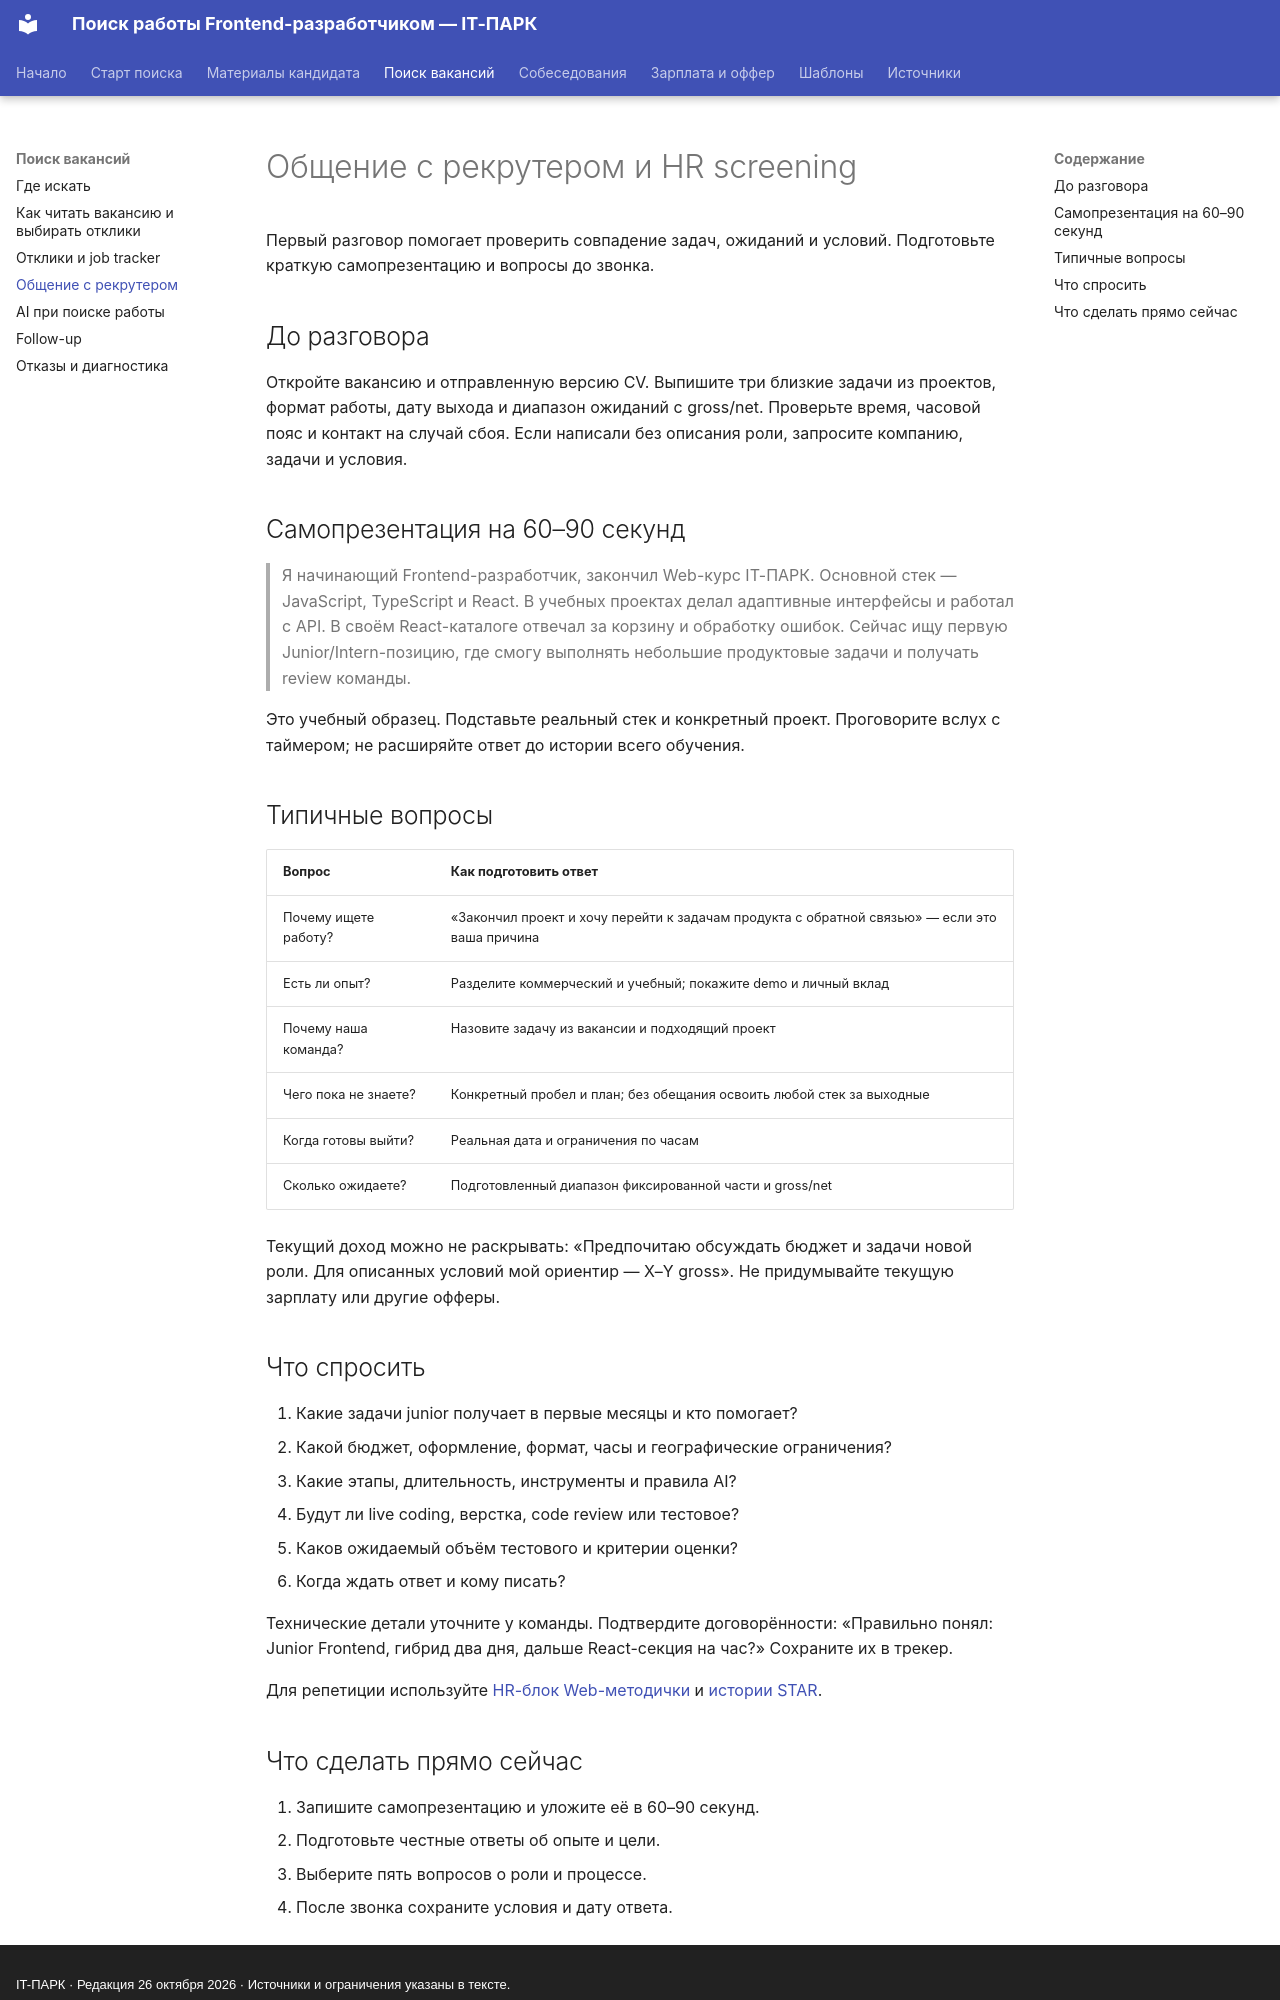

repository: itpark32/web-14-job-offer · page: job-search/recruiter/index.html · generator: mkdocs · copyright: IT-ПАРК · Редакция 26 октября 2026 · Источники и ограничения указаны в тексте.

# Общение с рекрутером и HR screening

Первый разговор помогает проверить совпадение задач, ожиданий и условий. Подготовьте краткую самопрезентацию и вопросы до звонка.

## До разговора

Откройте вакансию и отправленную версию CV. Выпишите три близкие задачи из проектов, формат работы, дату выхода и диапазон ожиданий с gross/net. Проверьте время, часовой пояс и контакт на случай сбоя. Если написали без описания роли, запросите компанию, задачи и условия.

## Самопрезентация на 60–90 секунд

> Я начинающий Frontend-разработчик, закончил Web-курс IT-ПАРК. Основной стек — JavaScript, TypeScript и React. В учебных проектах делал адаптивные интерфейсы и работал с API. В своём React-каталоге отвечал за корзину и обработку ошибок. Сейчас ищу первую Junior/Intern-позицию, где смогу выполнять небольшие продуктовые задачи и получать review команды.

Это учебный образец. Подставьте реальный стек и конкретный проект. Проговорите вслух с таймером; не расширяйте ответ до истории всего обучения.

## Типичные вопросы

| Вопрос | Как подготовить ответ |
|---|---|
| Почему ищете работу? | «Закончил проект и хочу перейти к задачам продукта с обратной связью» — если это ваша причина |
| Есть ли опыт? | Разделите коммерческий и учебный; покажите demo и личный вклад |
| Почему наша команда? | Назовите задачу из вакансии и подходящий проект |
| Чего пока не знаете? | Конкретный пробел и план; без обещания освоить любой стек за выходные |
| Когда готовы выйти? | Реальная дата и ограничения по часам |
| Сколько ожидаете? | Подготовленный диапазон фиксированной части и gross/net |

Текущий доход можно не раскрывать: «Предпочитаю обсуждать бюджет и задачи новой роли. Для описанных условий мой ориентир — X–Y gross». Не придумывайте текущую зарплату или другие офферы.

## Что спросить

1. Какие задачи junior получает в первые месяцы и кто помогает?
2. Какой бюджет, оформление, формат, часы и географические ограничения?
3. Какие этапы, длительность, инструменты и правила AI?
4. Будут ли live coding, верстка, code review или тестовое?
5. Каков ожидаемый объём тестового и критерии оценки?
6. Когда ждать ответ и кому писать?

Технические детали уточните у команды. Подтвердите договорённости: «Правильно понял: Junior Frontend, гибрид два дня, дальше React-секция на час?» Сохраните их в трекер.

Для репетиции используйте [HR-блок Web-методички](https://itpark32.github.io/web-14-metodichka/interview/career/) и [истории STAR](../interviews/behavioral.md).
